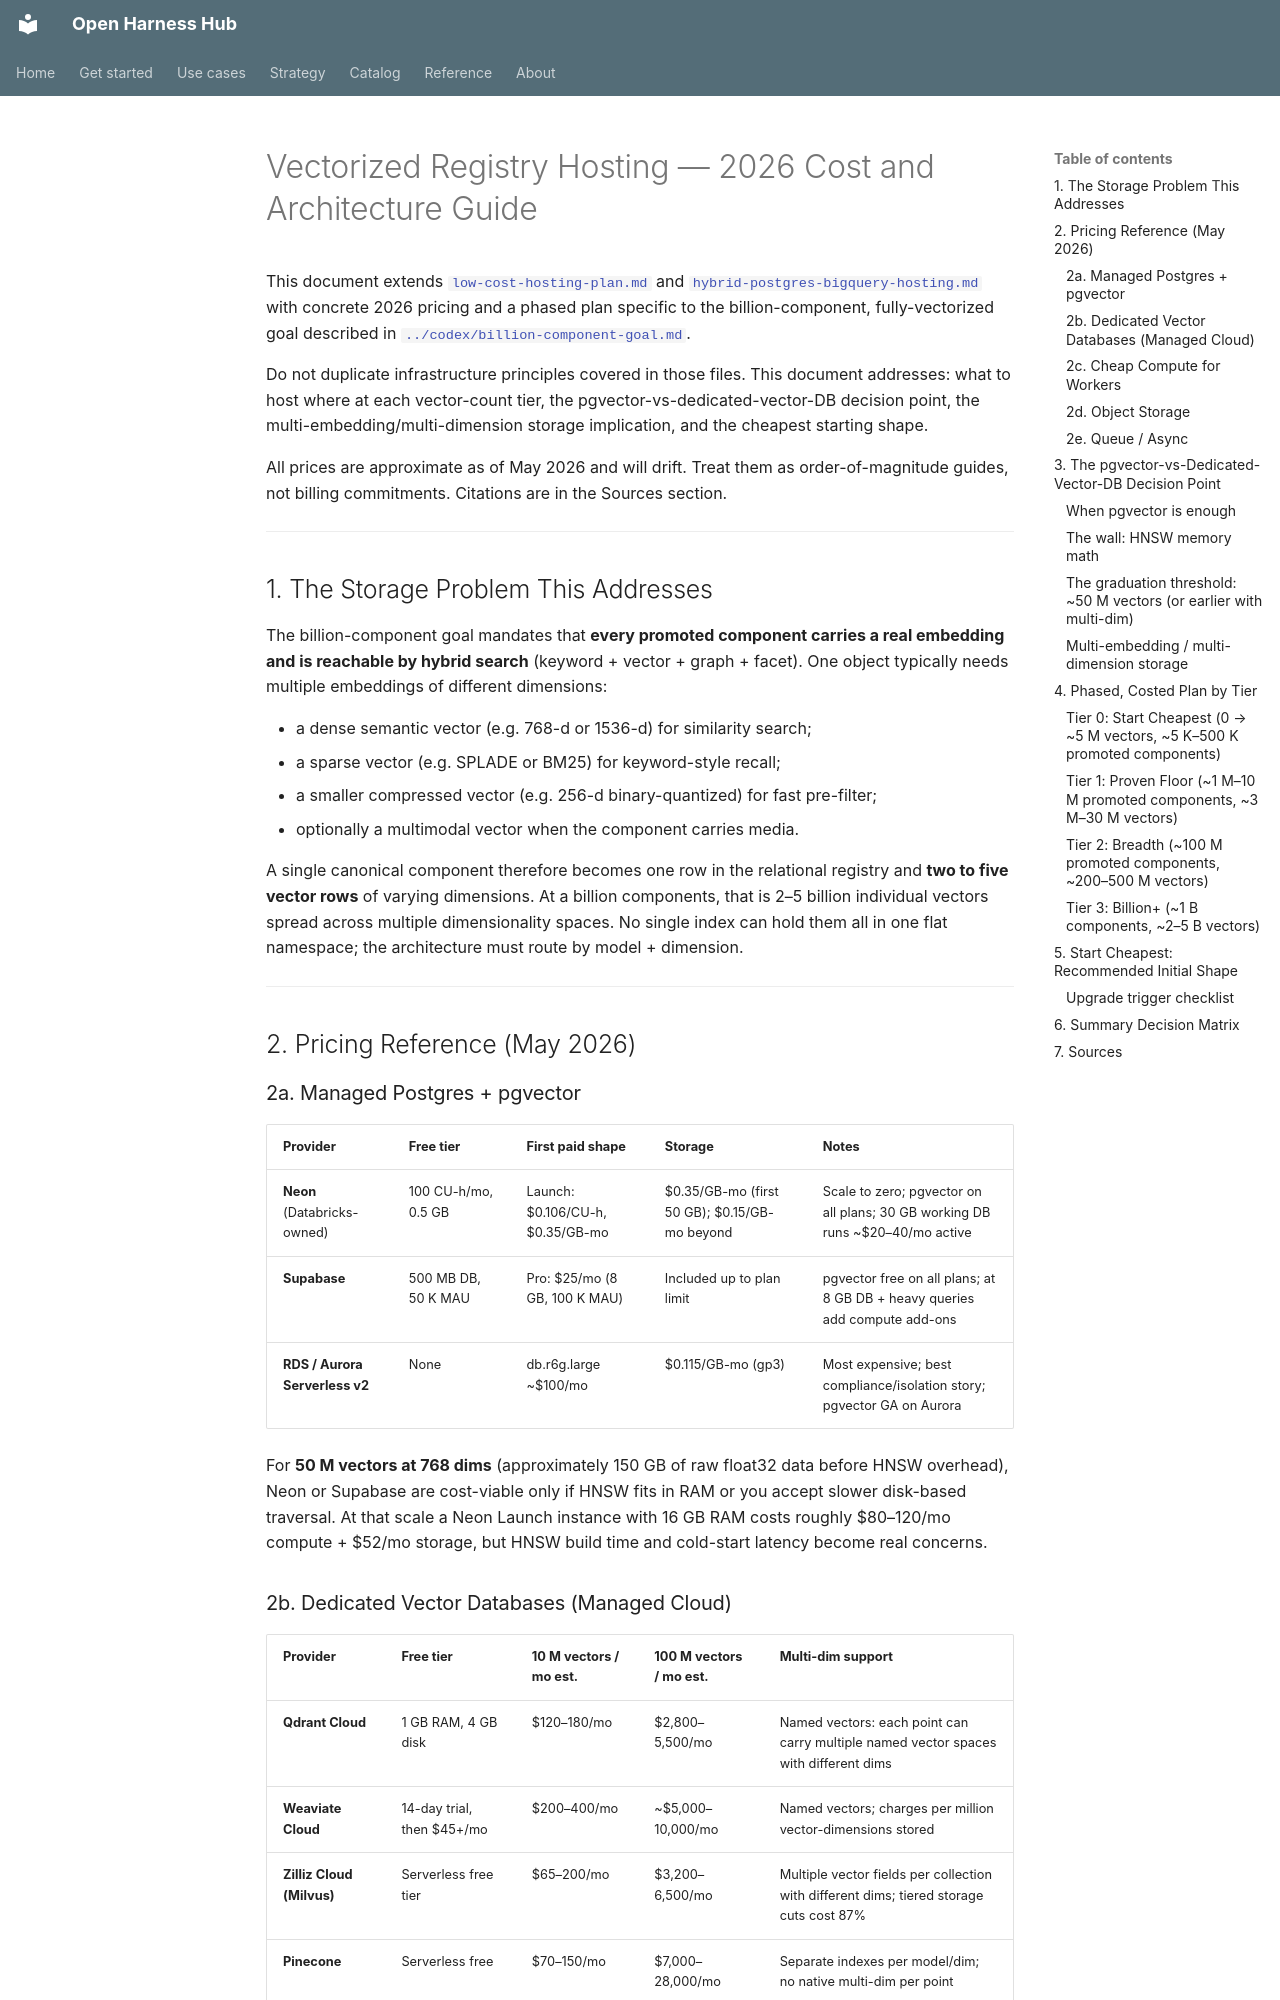

repository: Amarel-Taylor-Scott/open-harness-hub · page: architecture/vectorized-registry-hosting-2026/index.html · generator: mkdocs

# Vectorized Registry Hosting — 2026 Cost and Architecture Guide

This document extends [`low-cost-hosting-plan.md`](low-cost-hosting-plan.md) and
[`hybrid-postgres-bigquery-hosting.md`](hybrid-postgres-bigquery-hosting.md) with
concrete 2026 pricing and a phased plan specific to the billion-component, fully-vectorized
goal described in [`../codex/billion-component-goal.md`](../codex/billion-component-goal.md).

Do not duplicate infrastructure principles covered in those files. This document addresses:
what to host where at each vector-count tier, the pgvector-vs-dedicated-vector-DB decision
point, the multi-embedding/multi-dimension storage implication, and the cheapest starting shape.

All prices are approximate as of May 2026 and will drift. Treat them as order-of-magnitude
guides, not billing commitments. Citations are in the Sources section.

---

## 1. The Storage Problem This Addresses

The billion-component goal mandates that **every promoted component carries a real embedding
and is reachable by hybrid search** (keyword + vector + graph + facet). One object typically
needs multiple embeddings of different dimensions:

- a dense semantic vector (e.g. 768-d or 1536-d) for similarity search;
- a sparse vector (e.g. SPLADE or BM25) for keyword-style recall;
- a smaller compressed vector (e.g. 256-d binary-quantized) for fast pre-filter;
- optionally a multimodal vector when the component carries media.

A single canonical component therefore becomes one row in the relational registry and
**two to five vector rows** of varying dimensions. At a billion components, that is
2–5 billion individual vectors spread across multiple dimensionality spaces. No single
index can hold them all in one flat namespace; the architecture must route by model + dimension.

---

## 2. Pricing Reference (May 2026)

### 2a. Managed Postgres + pgvector

| Provider | Free tier | First paid shape | Storage | Notes |
|---|---|---|---|---|
| **Neon** (Databricks-owned) | 100 CU-h/mo, 0.5 GB | Launch: $0.106/CU-h, $0.35/GB-mo | $0.35/GB-mo (first 50 GB); $0.15/GB-mo beyond | Scale to zero; pgvector on all plans; 30 GB working DB runs ~$20–40/mo active |
| **Supabase** | 500 MB DB, 50 K MAU | Pro: $25/mo (8 GB, 100 K MAU) | Included up to plan limit | pgvector free on all plans; at 8 GB DB + heavy queries add compute add-ons |
| **RDS / Aurora Serverless v2** | None | db.r6g.large ~$100/mo | $0.115/GB-mo (gp3) | Most expensive; best compliance/isolation story; pgvector GA on Aurora |

For **50 M vectors at 768 dims** (approximately 150 GB of raw float32 data before HNSW
overhead), Neon or Supabase are cost-viable only if HNSW fits in RAM or you accept
slower disk-based traversal. At that scale a Neon Launch instance with 16 GB RAM costs
roughly $80–120/mo compute + $52/mo storage, but HNSW build time and cold-start
latency become real concerns.
